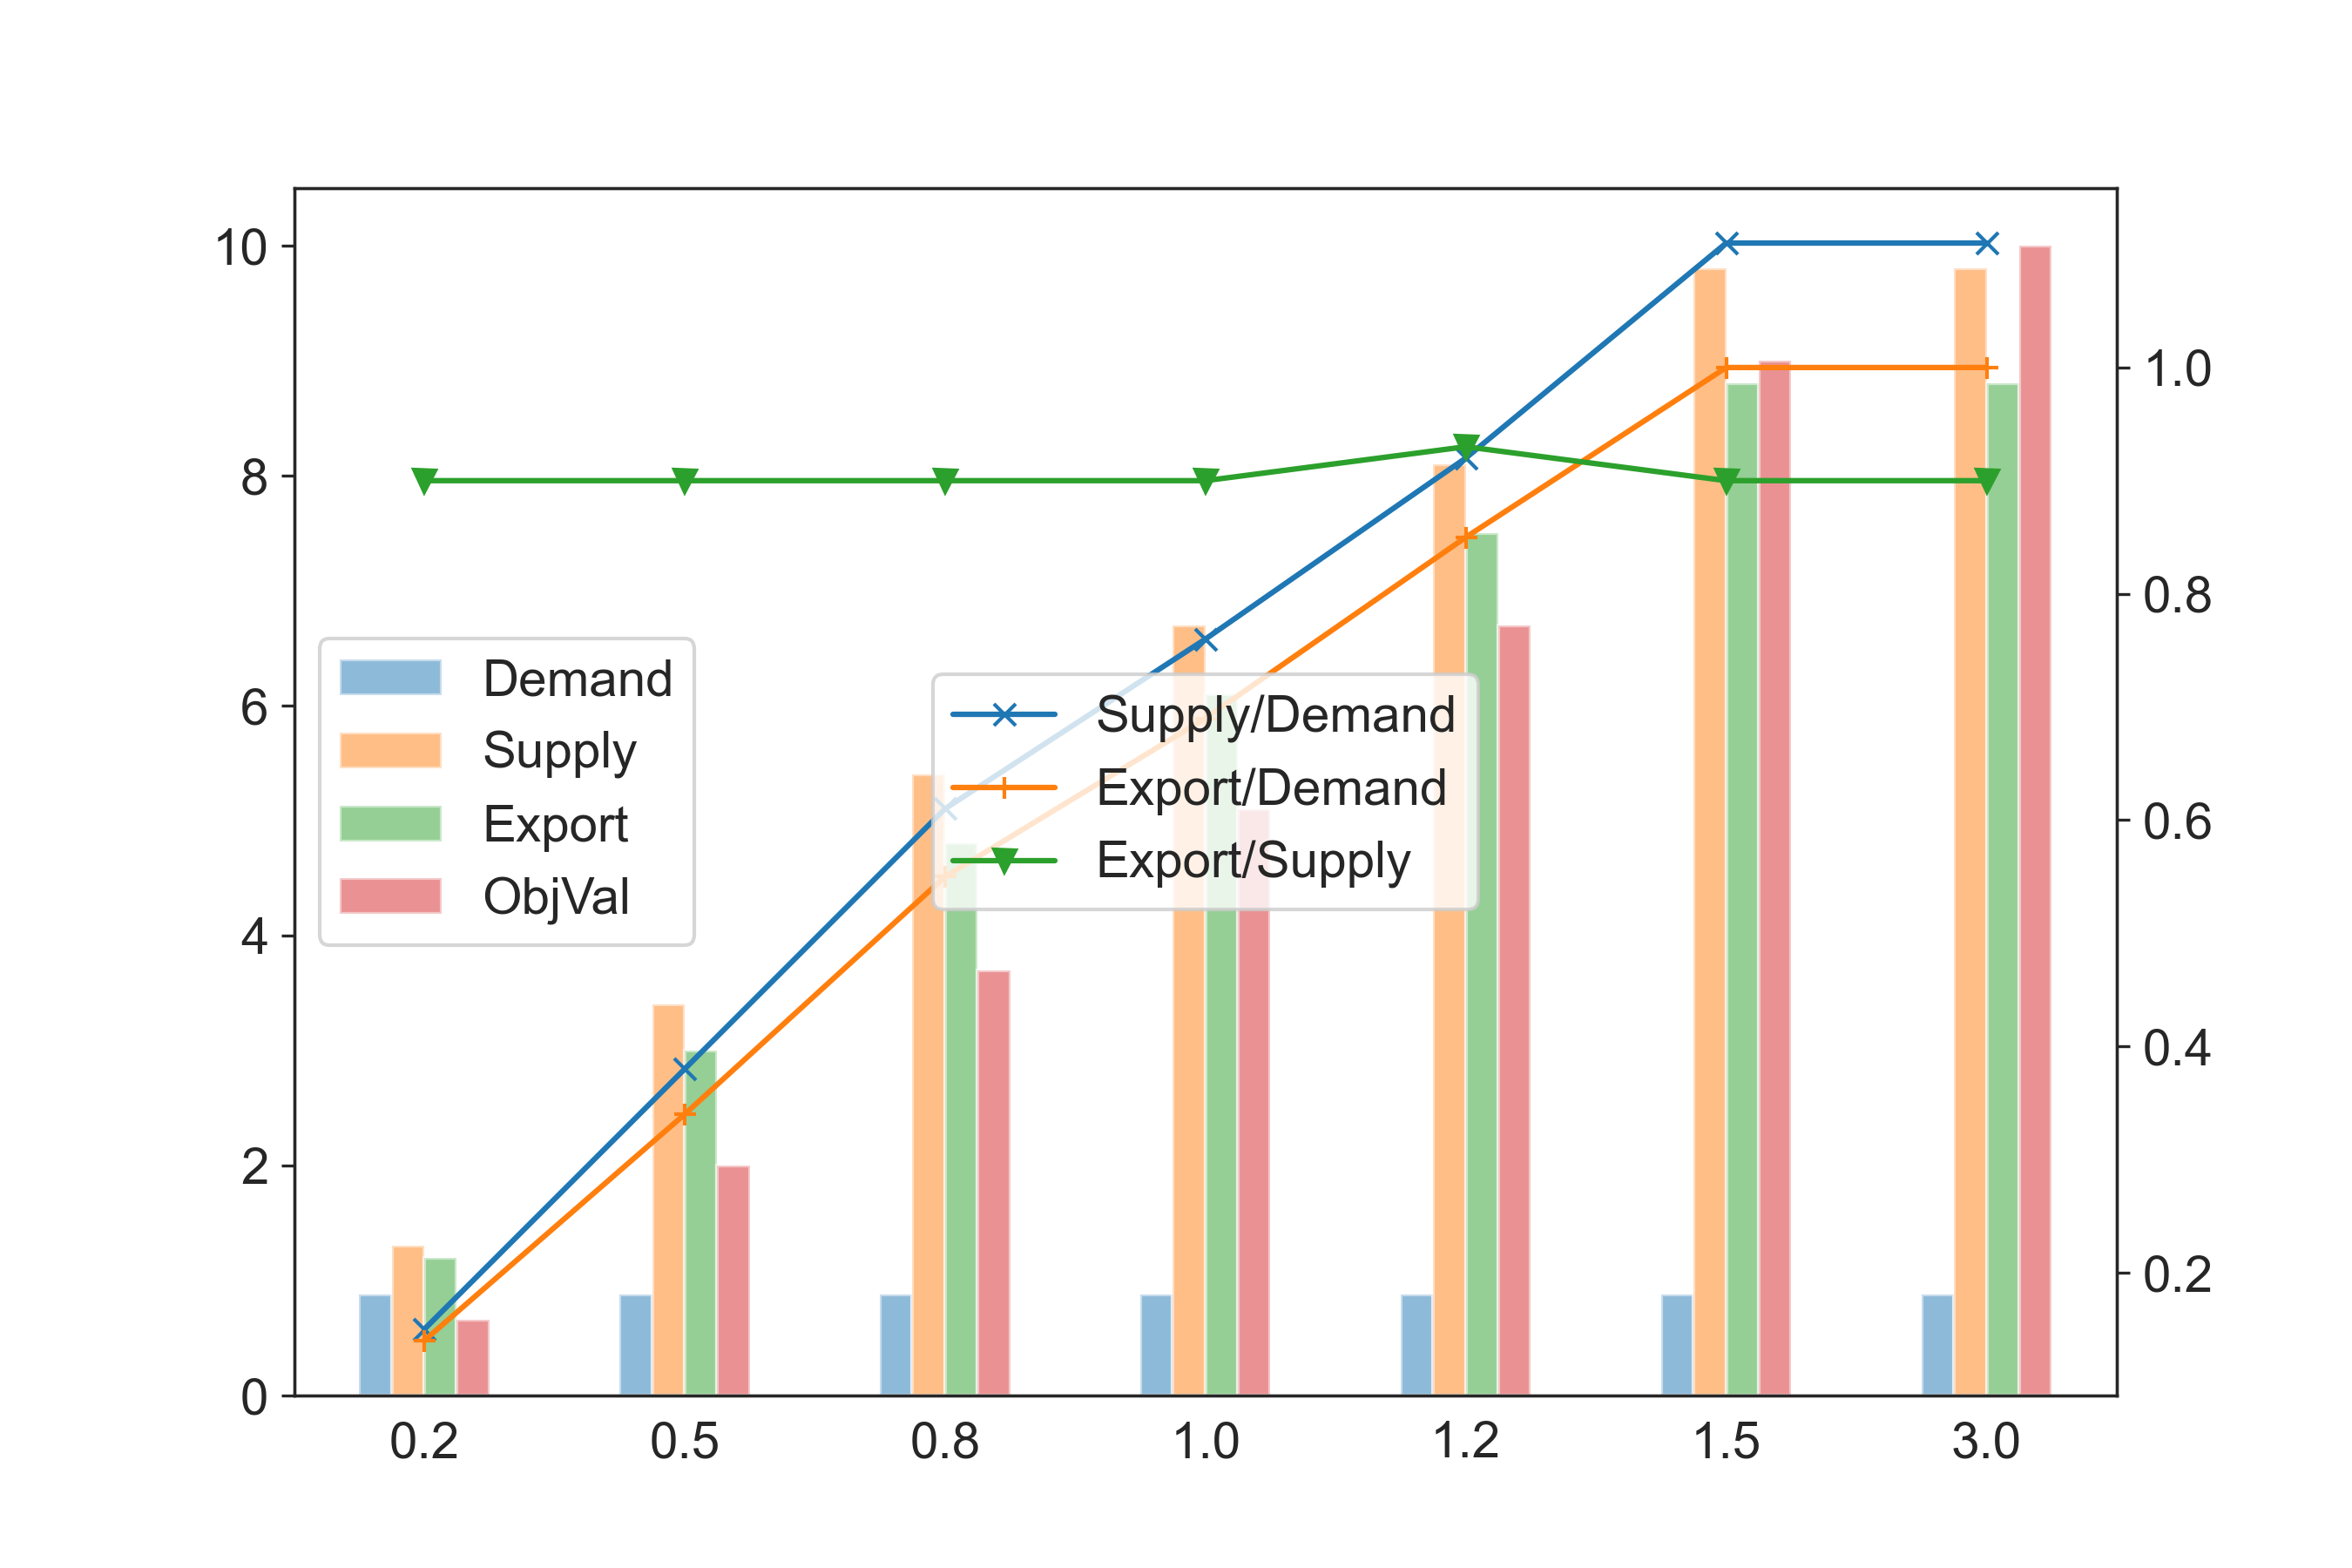

The data file committed next to this chart (first rows):
, Demand, Supply, Export, Supply/Demand, Export/Demand, Export/Supply, ObjVal
0.2, 8.8E+06, 1.3E+06, 1.2E+06, 0.15, 0.14, 0.90, 6.6E+07
0.5, 8.8E+06, 3.4E+06, 3.0E+06, 0.38, 0.34, 0.90, 2.0E+08
0.8, 8.8E+06, 5.4E+06, 4.8E+06, 0.61, 0.55, 0.90, 3.7E+08
1, 8.8E+06, 6.7E+06, 6.1E+06, 0.76, 0.69, 0.90, 5.1E+08
1.2, 8.8E+06, 8.1E+06, 7.5E+06, 0.92, 0.85, 0.93, 6.7E+08
1.5, 8.8E+06, 9.8E+06, 8.8E+06, 1.11, 1.00, 0.90, 9.0E+08
3, 8.8E+06, 9.8E+06, 8.8E+06, 1.11, 1.00, 0.90, 1.0E+09
